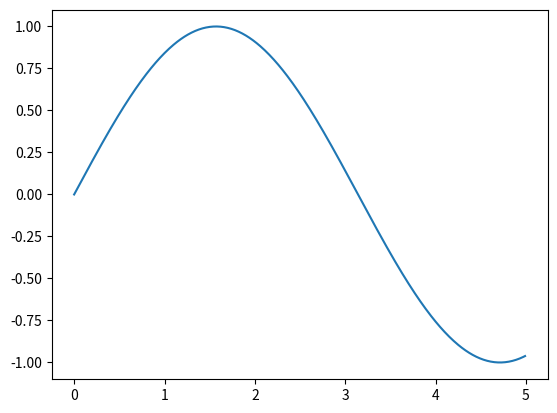

The script that saved this image:
#Py MatPlotLib

import numpy as np
import matplotlib.pyplot as plt
from pylab import show

x = np.arange(0,5,0.01)
y = np.sin(x)
plt.plot(x,y)
show()